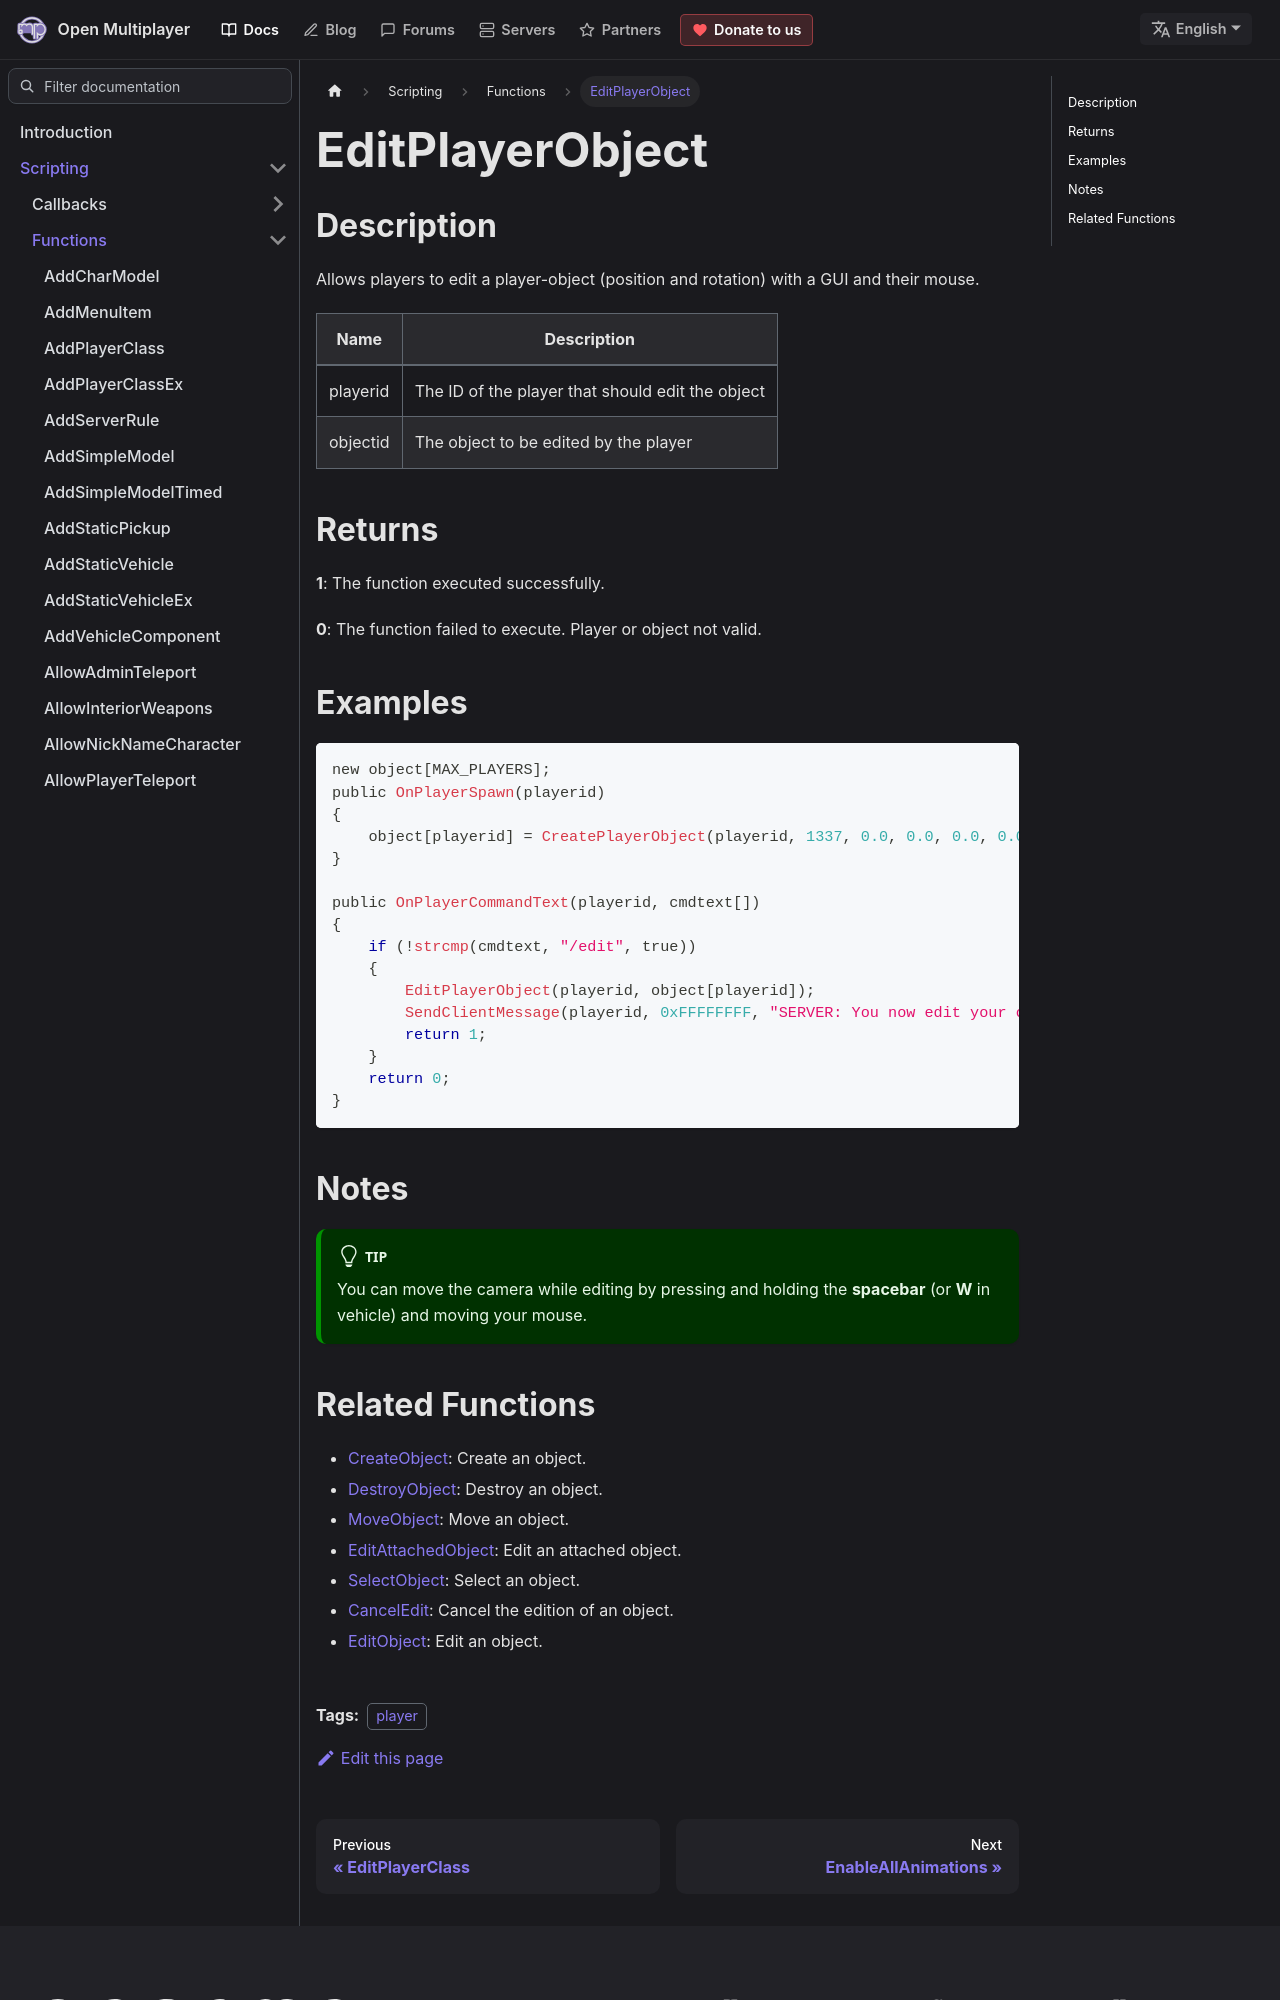

repository: openmultiplayer/web · page: docs/scripting/functions/EditPlayerObject.html · generator: docusaurus

---
title: EditPlayerObject
sidebar_label: EditPlayerObject
description: Allows players to edit a player-object (position and rotation) with a GUI and their mouse.
tags: ["player"]
---

## Description

Allows players to edit a player-object (position and rotation) with a GUI and their mouse.

| Name     | Description                                      |
| -------- | ------------------------------------------------ |
| playerid | The ID of the player that should edit the object |
| objectid | The object to be edited by the player            |

## Returns

**1**: The function executed successfully.

**0**: The function failed to execute. Player or object not valid.

## Examples

```c
new object[MAX_PLAYERS];
public OnPlayerSpawn(playerid)
{
    object[playerid] = CreatePlayerObject(playerid, 1337, 0.0, 0.0, 0.0, 0.0, 0.0, 0.0);
}

public OnPlayerCommandText(playerid, cmdtext[])
{
    if (!strcmp(cmdtext, "/edit", true))
    {
        EditPlayerObject(playerid, object[playerid]);
        SendClientMessage(playerid, 0xFFFFFFFF, "SERVER: You now edit your object!");
        return 1;
    }
    return 0;
}
```

## Notes

:::tip

You can move the camera while editing by pressing and holding the **spacebar** (or **W** in vehicle) and moving your mouse.

:::
